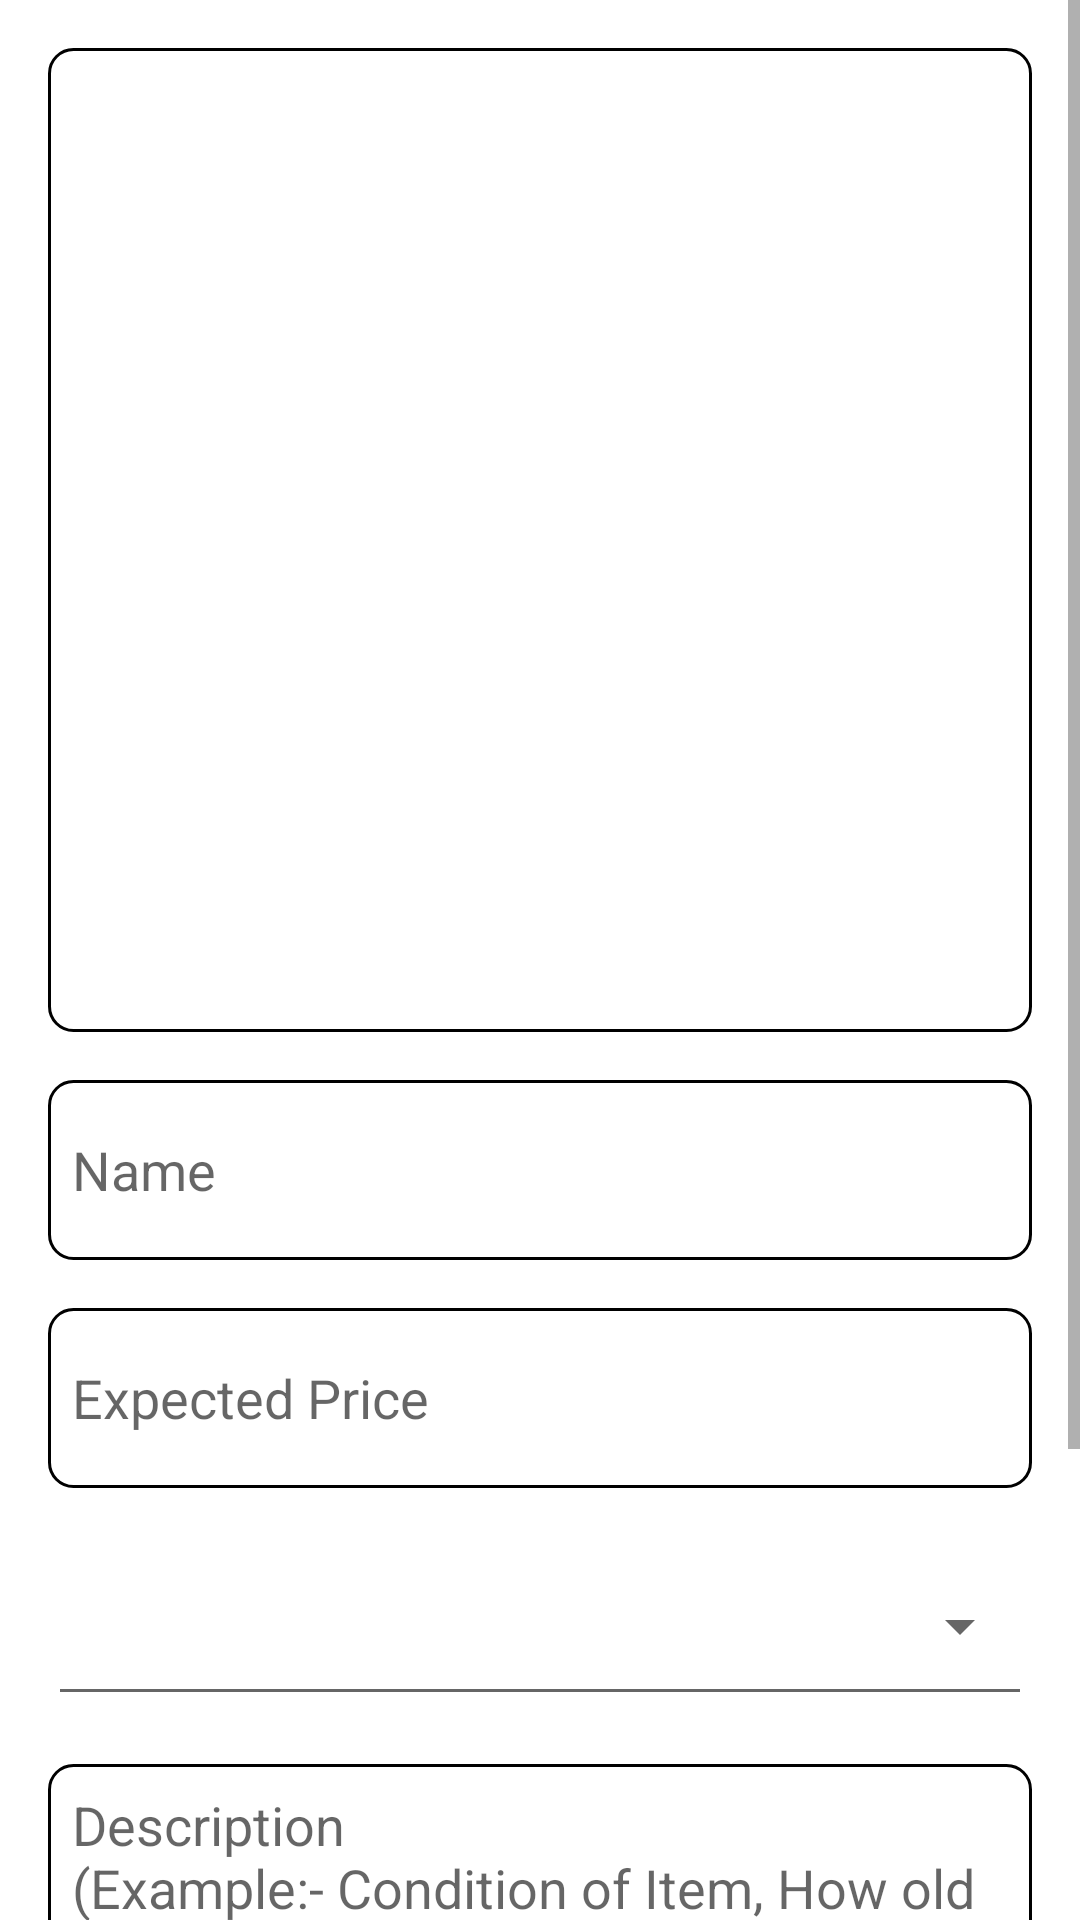

Here is an Android app screen rendered from its layout file. Give the layout XML and the strings, colors and styles it references.
<!-- AndroidManifest.xml: application theme Theme.AAAG -->
<!-- res/layout/fragment_upload.xml -->
<?xml version="1.0" encoding="utf-8"?>
<ScrollView xmlns:android="http://schemas.android.com/apk/res/android"
    xmlns:app="http://schemas.android.com/apk/res-auto"
    xmlns:tools="http://schemas.android.com/tools"
    android:layout_width="match_parent"
    android:layout_height="match_parent"
    tools:context=".fragments.UploadFragment">

    <androidx.constraintlayout.widget.ConstraintLayout
        android:layout_width="match_parent"
        android:layout_height="wrap_content"
        android:layout_margin="16dp" >

        <ImageView
            android:id="@+id/image"
            android:layout_width="match_parent"
            android:layout_height="0dp"
            app:layout_constraintDimensionRatio="1:1"
            android:background="@drawable/text_view_border"
            android:clickable="true"
            android:focusable="true"
            android:src="@drawable/ic_baseline_add_photo_alternate_24"
            app:layout_constraintLeft_toLeftOf="parent"
            app:layout_constraintTop_toTopOf="parent"
            app:layout_constraintRight_toRightOf="parent"/>

        <EditText
            android:id="@+id/name"
            android:layout_width="match_parent"
            android:layout_height="60dp"
            android:layout_marginTop="16dp"
            android:background="@drawable/text_view_border"
            android:ems="10"
            android:hint="@string/name"
            android:inputType="textPersonName"
            android:maxLength="30"
            android:padding="8dp"
            android:textSize="18sp"
            app:layout_constraintRight_toRightOf="parent"
            app:layout_constraintLeft_toLeftOf="parent"
            app:layout_constraintTop_toBottomOf="@id/image"/>

        <EditText
            android:id="@+id/price"
            android:layout_width="match_parent"
            android:layout_height="60dp"
            android:background="@drawable/text_view_border"
            android:layout_marginTop="16dp"
            android:ems="10"
            android:hint="@string/expected_price"
            android:inputType="number"
            android:padding="8dp"
            android:textSize="18sp"
            app:layout_constraintEnd_toEndOf="parent"
            app:layout_constraintStart_toStartOf="parent"
            app:layout_constraintTop_toBottomOf="@+id/name" />

        <Spinner
            android:id="@+id/category"
            style="@style/Widget.AppCompat.Spinner.Underlined"
            android:layout_width="match_parent"
            android:layout_height="60dp"
            android:layout_marginTop="16dp"
            app:layout_constraintEnd_toEndOf="parent"
            app:layout_constraintStart_toStartOf="parent"
            app:layout_constraintTop_toBottomOf="@+id/price" />


        <EditText
            android:id="@+id/description"
            android:layout_width="match_parent"
            android:layout_height="160dp"
            android:background="@drawable/text_view_border"
            android:gravity="top|left"
            android:hint="@string/description"
            android:inputType="textMultiLine"
            android:layout_marginTop="16dp"
            android:maxLength="150"
            android:overScrollMode="always"
            android:padding="8dp"
            android:scrollbarStyle="insideInset"
            android:scrollbars="vertical"
            android:textSize="18sp"
            app:layout_constraintEnd_toEndOf="parent"
            app:layout_constraintStart_toStartOf="parent"
            app:layout_constraintTop_toBottomOf="@+id/category" />

        <Button
            android:id="@+id/upload"
            android:layout_width="120dp"
            android:layout_height="60dp"
            android:backgroundTint="@color/accentColor"
            android:textColor="@color/white"
            android:layout_gravity="center"
            android:layout_marginTop="16dp"
            android:layout_marginBottom="24dp"
            app:cornerRadius="8dp"
            android:text="@string/upload"
            app:layout_constraintLeft_toLeftOf="parent"
            app:layout_constraintRight_toRightOf="parent"
            app:layout_constraintTop_toBottomOf="@id/description"
            app:layout_constraintBottom_toBottomOf="parent"
            />

    </androidx.constraintlayout.widget.ConstraintLayout>

</ScrollView>
<!-- resources referenced by this layout -->
<resources>
  <color name="accentColor">#2196F3</color>
  <color name="white">#FFFFFFFF</color>
  <!-- drawable text_view_border (drawable-v24) -->
  <?xml version="1.0" encoding="utf-8"?>
  <shape xmlns:android="http://schemas.android.com/apk/res/android">
  
      <stroke android:width="1dp" android:color="@color/black"/>
      <corners android:radius="8dp" />
  </shape>
  <string name="description">Description\n(Example:- Condition of Item, How old is the Item)</string>
  <string name="expected_price">Expected Price</string>
  <string name="name">Name</string>
  <string name="upload">Upload</string>
  <style name="Theme.AAAG" parent="Theme.MaterialComponents.DayNight.NoActionBar">
          
          <item name="colorPrimary">@color/accentColor</item>
          <item name="colorPrimaryVariant">@color/accentColorDark</item>
          <item name="colorOnPrimary">@color/white</item>
          
          <item name="colorSecondary">@color/teal_200</item>
          <item name="colorSecondaryVariant">@color/teal_700</item>
          <item name="colorOnSecondary">@color/black</item>
          
          <item name="android:statusBarColor" tools:targetApi="l">?attr/colorPrimaryVariant</item>
          
      </style>
  <color name="black">#FF000000</color>
  <color name="accentColorDark">#0860A6</color>
  <color name="teal_200">#FF03DAC5</color>
  <color name="teal_700">#FF018786</color>
</resources>
